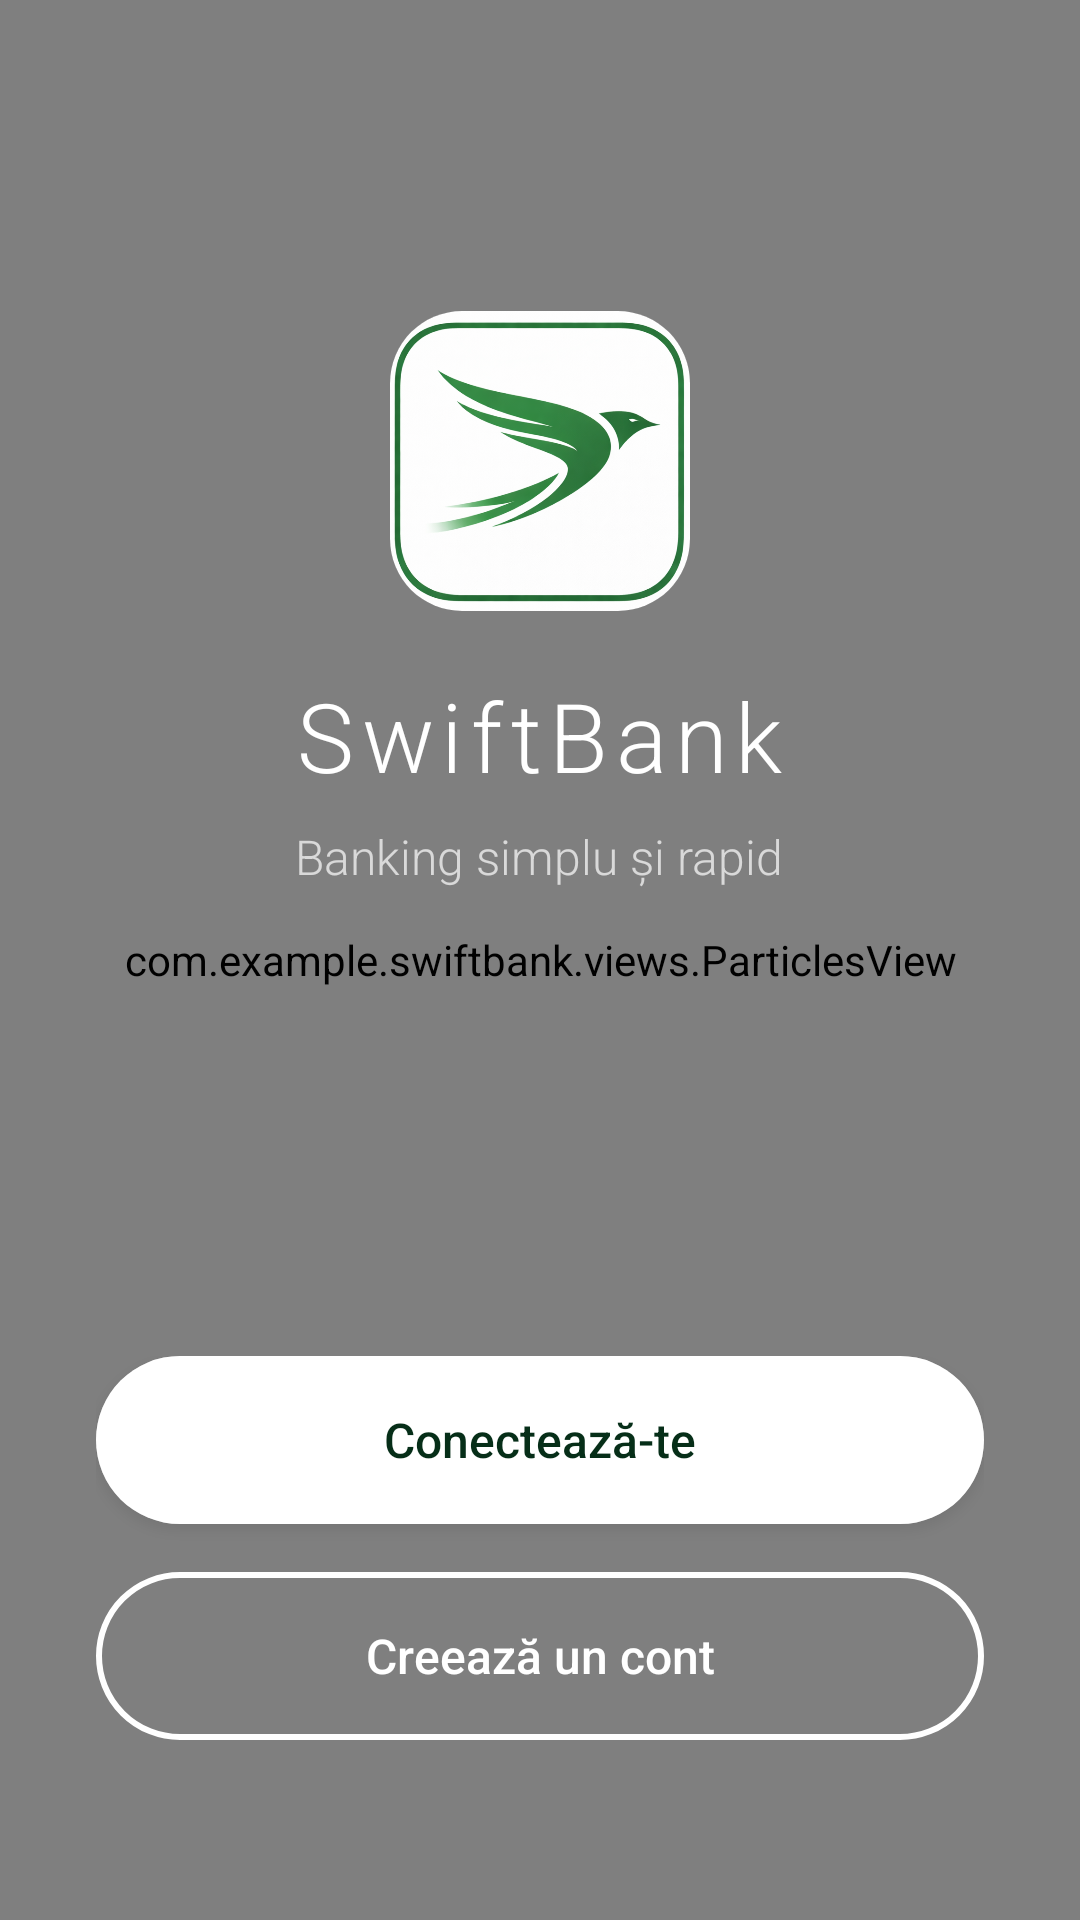

The Android layout XML behind this screen, and the referenced resources:
<!-- AndroidManifest.xml: application theme Theme.SwiftBank -->
<!-- res/layout/activity_welcome.xml -->
<?xml version="1.0" encoding="utf-8"?>
<FrameLayout xmlns:android="http://schemas.android.com/apk/res/android"
    xmlns:app="http://schemas.android.com/apk/res-auto"
    xmlns:tools="http://schemas.android.com/tools"
    android:layout_width="match_parent"
    android:layout_height="match_parent"
    android:background="@drawable/gradient_splash_background"
    tools:context=".activities.welcome.WelcomeActivity">

    
    <com.example.swiftbank.views.ParticlesView
        android:id="@+id/particlesView"
        android:layout_width="match_parent"
        android:layout_height="match_parent" />

    
    <LinearLayout
        android:layout_width="match_parent"
        android:layout_height="match_parent"
        android:orientation="vertical"
        android:gravity="center_horizontal"
        android:paddingHorizontal="32dp">

        
        <View
            android:layout_width="0dp"
            android:layout_height="0dp"
            android:layout_weight="1" />

        
        <androidx.cardview.widget.CardView
            android:id="@+id/logoCard"
            android:layout_width="100dp"
            android:layout_height="100dp"
            app:cardCornerRadius="24dp"
            app:cardElevation="0dp"
            android:layout_marginBottom="20dp">

            <ImageView
                android:layout_width="match_parent"
                android:layout_height="match_parent"
                android:src="@drawable/logo_swiftbank"
                android:scaleType="centerCrop"
                android:contentDescription="@string/app_name" />

        </androidx.cardview.widget.CardView>

        
        <TextView
            android:layout_width="wrap_content"
            android:layout_height="wrap_content"
            android:text="@string/app_name"
            android:textColor="@color/white"
            android:textSize="32sp"
            android:fontFamily="sans-serif-light"
            android:letterSpacing="0.08" />

        
        <TextView
            android:layout_width="wrap_content"
            android:layout_height="wrap_content"
            android:layout_marginTop="8dp"
            android:text="@string/welcome_tagline"
            android:textColor="@color/white_70"
            android:textSize="16sp"
            android:fontFamily="sans-serif-light" />

        
        <View
            android:layout_width="0dp"
            android:layout_height="0dp"
            android:layout_weight="1.5" />

        
        <LinearLayout
            android:layout_width="match_parent"
            android:layout_height="wrap_content"
            android:orientation="vertical"
            android:layout_marginBottom="60dp">

            
            <Button
                android:id="@+id/btnLogin"
                android:layout_width="match_parent"
                android:layout_height="56dp"
                android:text="@string/btn_login"
                android:textColor="@color/green_dark"
                android:textSize="16sp"
                android:textAllCaps="false"
                android:fontFamily="sans-serif-medium"
                android:background="@drawable/btn_primary"
                android:layout_marginBottom="16dp" />

            
            <Button
                android:id="@+id/btnRegister"
                android:layout_width="match_parent"
                android:layout_height="56dp"
                android:text="@string/btn_register"
                android:textColor="@color/white"
                android:textSize="16sp"
                android:textAllCaps="false"
                android:fontFamily="sans-serif-medium"
                android:background="@drawable/btn_secondary" />

        </LinearLayout>

    </LinearLayout>

</FrameLayout>
<!-- resources referenced by this layout -->
<resources>
  <color name="green_dark">#FF062E18</color>
  <color name="white">#FFFFFFFF</color>
  <color name="white_70">#B3FFFFFF</color>
  <!-- drawable btn_primary (drawable) -->
  <?xml version="1.0" encoding="utf-8"?>
  <ripple xmlns:android="http://schemas.android.com/apk/res/android"
      android:color="@color/green_light">
      <item android:state_enabled="false">
          <shape android:shape="rectangle">
              <solid android:color="#60FFFFFF" />
              <corners android:radius="28dp" />
          </shape>
      </item>
      <item>
          <shape android:shape="rectangle">
              <solid android:color="@color/white" />
              <corners android:radius="28dp" />
          </shape>
      </item>
  </ripple>
  <!-- drawable btn_secondary (drawable) -->
  <?xml version="1.0" encoding="utf-8"?>
  <ripple xmlns:android="http://schemas.android.com/apk/res/android"
      android:color="@color/white_40">
      <item>
          <shape android:shape="rectangle">
              <solid android:color="@android:color/transparent" />
              <stroke
                  android:width="2dp"
                  android:color="@color/white" />
              <corners android:radius="28dp" />
          </shape>
      </item>
  </ripple>
  <!-- drawable gradient_splash_background (drawable) -->
  <?xml version="1.0" encoding="utf-8"?>
  <shape xmlns:android="http://schemas.android.com/apk/res/android">
      <gradient
          android:type="linear"
          android:angle="290"
          android:startColor="@color/green_darkest"
          android:centerColor="@color/green_medium"
          android:endColor="@color/green_light" />
  </shape>
  <!-- drawable logo_swiftbank: png bitmap (drawable, 381023 bytes) -->
  <string name="app_name">SwiftBank</string>
  <string name="btn_login">Conectează-te</string>
  <string name="btn_register">Creează un cont</string>
  <string name="welcome_tagline">Banking simplu și rapid</string>
  <style name="Theme.SwiftBank" parent="Theme.MaterialComponents.NoActionBar">
          <item name="colorPrimary">@color/green_medium</item>
          <item name="colorPrimaryVariant">@color/green_dark</item>
          <item name="colorOnPrimary">@color/white</item>
          <item name="android:windowBackground">@color/dark_background</item>
          <item name="android:statusBarColor">@color/status_bar</item>
          <item name="android:navigationBarColor">@color/dark_background</item>
          <item name="android:windowLightStatusBar">false</item>
          <item name="android:windowLightNavigationBar">false</item>
      </style>
  <color name="green_light">#FF0D7C3E</color>
  <color name="white_40">#66FFFFFF</color>
  <color name="green_darkest">#FF041A0D</color>
  <color name="green_medium">#FF0A5C2E</color>
  <color name="dark_background">#FF0D0D0D</color>
  <color name="status_bar">#FF0D0D0D</color>
</resources>
